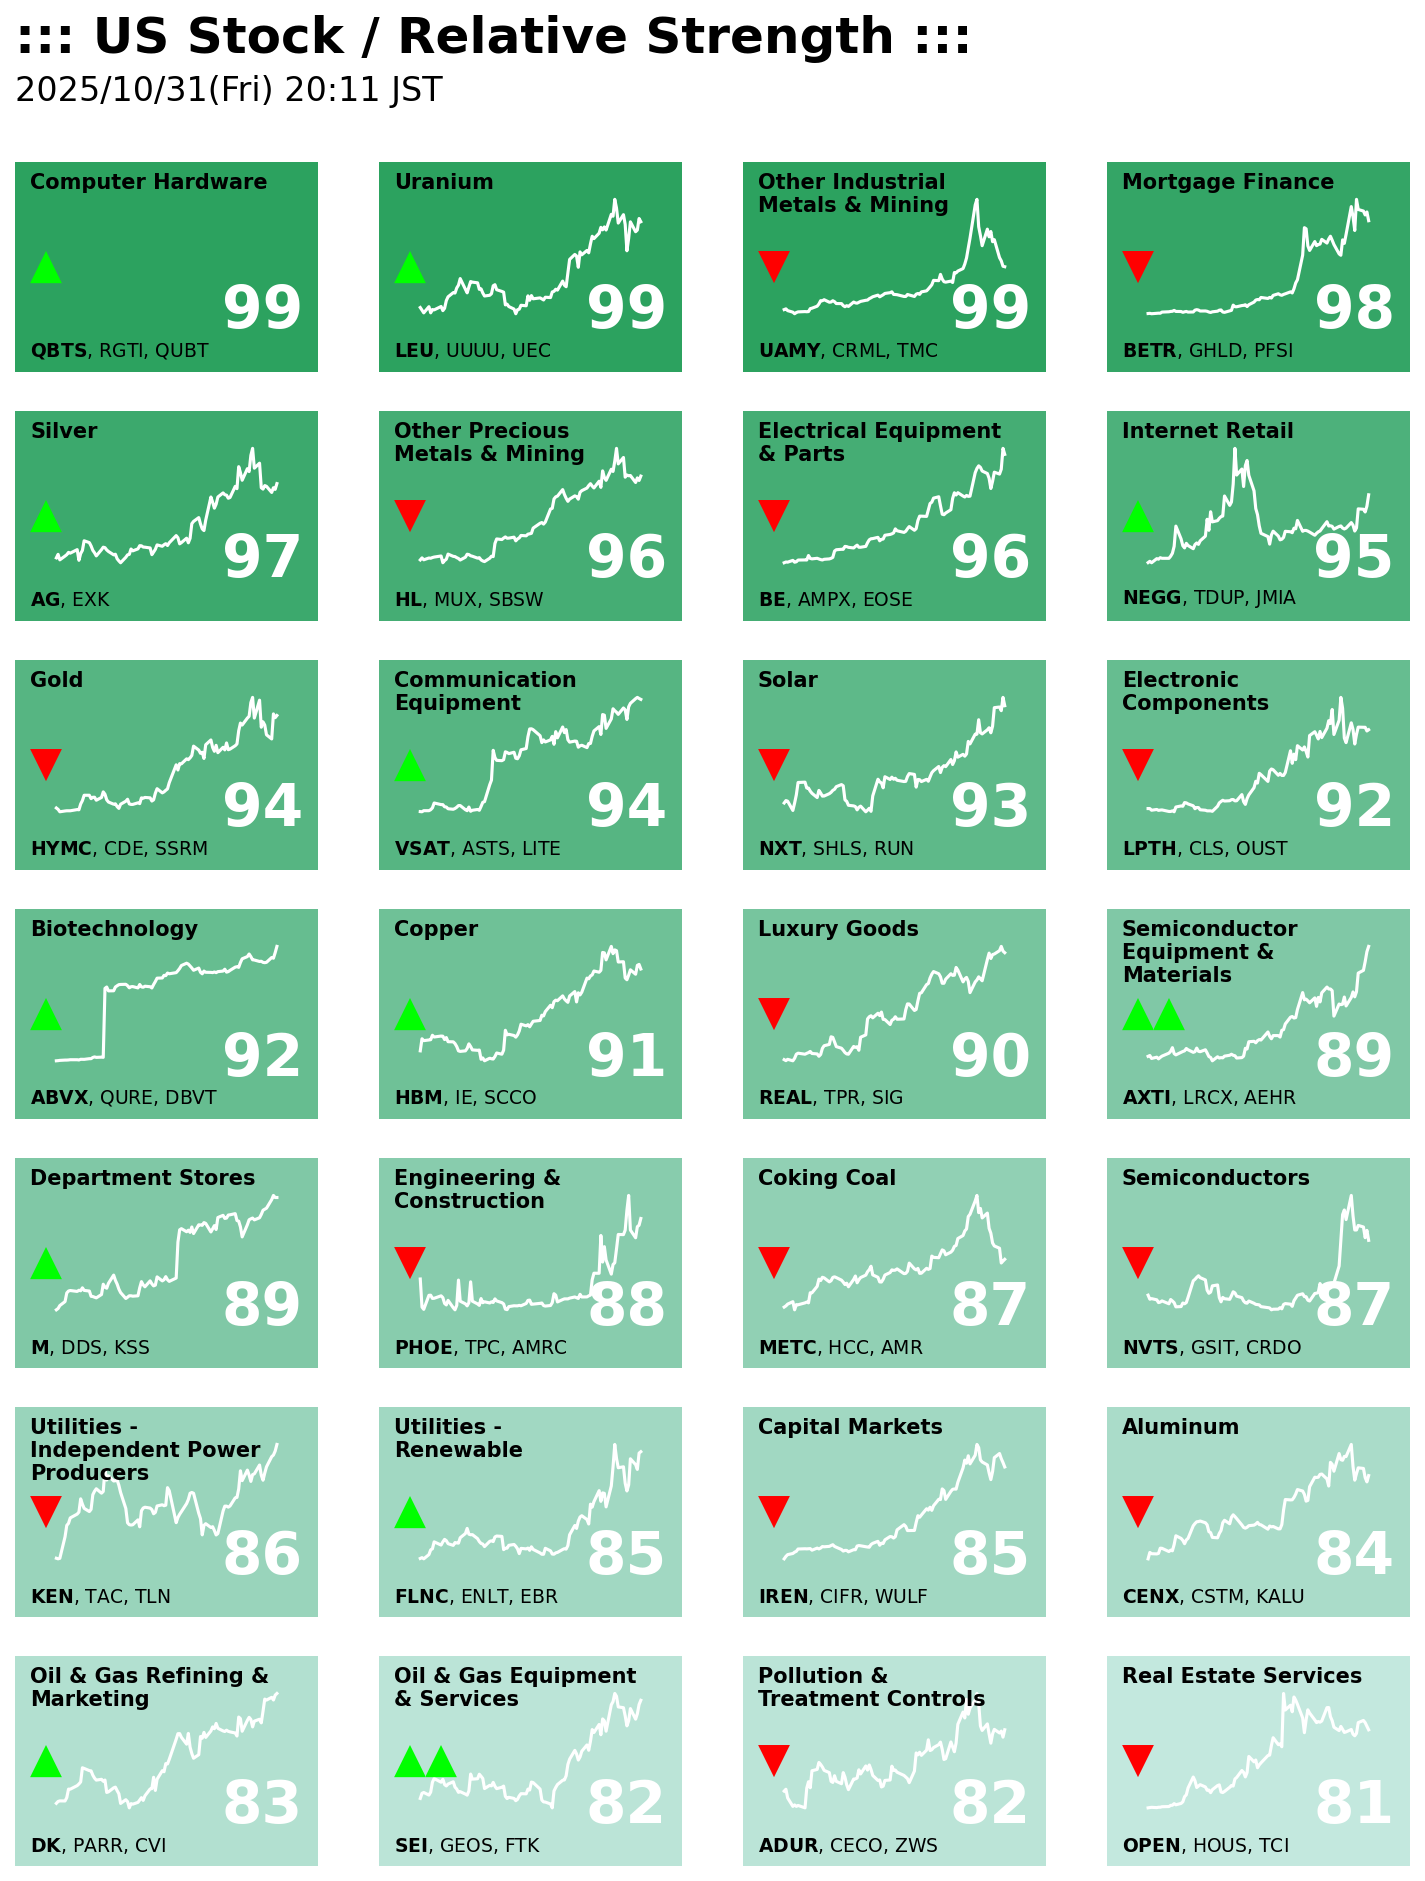

The data file committed next to this chart (first rows):
Rank, Industry, Relative Strength, Diff, RS Momentum, RM_1W, RM_1M, RM_3M, RM_6M, Percentile, 1 Week Ago, 1 Month Ago, 3 Months Ago, 6 Months Ago, Tickers
1, Computer Hardware, 181.6, 2.773, 0.5994, 0.49, 0.6819, 0.4806, 0.6937, 99, 99, 99, 99, 99, QBTS,RGTI,QUBT,SNDK,UMAC,WDC,STX,IONQ,PS…
2, Uranium, 126.4, 11.36, 0.5617, 0.5133, 0.6617, 0.5367, 0.6733, 99, 99, 99, 97, 22, LEU,UUUU,UEC,CCJ,NXE,ISOU
3, Other Industrial Metals & Mining, 100.1, -34.4, 0.482, 0.5093, 0.67, 0.4533, 0.5627, 99, 99, 99, 99, 99, UAMY,CRML,TMC,NB,MP,USAR,IPX,SKE,VALE,RI…
4, Mortgage Finance, 85.82, -14.99, 0.5133, 0.6367, 0.4767, 0.4817, 0.5817, 98, 98, 95, 52, 36, BETR,GHLD,PFSI,RKT,VEL,WD
5, Silver, 85.53, 3.585, 0.52, 0.51, 0.69, 0.255, 0.355, 97, 96, 96, 87, 33, AG,EXK
6, Other Precious Metals & Mining, 85.31, -0.025, 0.4717, 0.4833, 0.7467, 0.4467, 0.47, 96, 96, 97, 93, 87, HL,MUX,SBSW,PPTA,BVN,TFPM
7, Electrical Equipment & Parts, 84.77, -4.213, 0.6153, 0.5726, 0.6274, 0.5337, 0.6342, 96, 97, 96, 95, 72, BE,AMPX,EOSE,LTBR,AEIS,POWL,KE,VRT,PLPC,…
8, Internet Retail, 71.6, 4.492, 0.5233, 0.4329, 0.4914, 0.5224, 0.6667, 95, 94, 94, 99, 82, NEGG,TDUP,JMIA,W,BABA,DASH,CPNG,VIPS,SE,…
9, Gold, 69.48, -2.008, 0.4345, 0.4127, 0.687, 0.4597, 0.4061, 94, 95, 98, 92, 98, HYMC,CDE,SSRM,IDR,NGD,CMCL,NG,DRD,ARMN,A…
10, Communication Equipment, 63.4, 0.0168, 0.6504, 0.5724, 0.5388, 0.4556, 0.6764, 94, 93, 90, 89, 94, VSAT,ASTS,LITE,CIEN,COMM,GILT,UI,FEIM,AA…
11, Solar, 61.56, -0.382, 0.571, 0.533, 0.661, 0.395, 0.585, 93, 92, 88, 70, 2, NXT,SHLS,RUN,SEDG,DQ,CSIQ,ARRY,FSLR,JKS,…
12, Electronic Components, 60.93, -3.861, 0.678, 0.5864, 0.5336, 0.522, 0.6852, 92, 94, 92, 94, 61, LPTH,CLS,OUST,TTMI,ALNT,VICR,GLW,FN,APH,…
13, Biotechnology, 58.81, 2.5, 0.5738, 0.5451, 0.5731, 0.4836, 0.7142, 92, 92, 93, 82, 75, ABVX,QURE,DBVT,INBX,CDTX,CELC,ANRO,NBTX,…
14, Copper, 53.51, 4.15, 0.536, 0.534, 0.688, 0.33, 0.71, 91, 89, 82, 47, 13, HBM,IE,SCCO,ERO,FCX
15, Luxury Goods, 49.14, -3.396, 0.68, 0.64, 0.54, 0.464, 0.648, 90, 91, 89, 85, 81, REAL,TPR,SIG,LUXE,CPRI
16, Semiconductor Equipment & Materials, 47.33, 5.759, 0.6822, 0.4987, 0.7304, 0.4239, 0.6509, 89, 84, 86, 29, 4, AXTI,LRCX,AEHR,ACMR,FORM,TER,KLAC,ASML,N…
17, Department Stores, 45.59, 0.83, 0.7233, 0.5033, 0.57, 0.5433, 0.6967, 89, 87, 89, 42, 1, M,DDS,KSS
18, Engineering & Construction, 42.35, -2.331, 0.5744, 0.5638, 0.5465, 0.4809, 0.665, 88, 87, 85, 91, 66, PHOE,TPC,AMRC,STRL,FIX,PRIM,AGX,WLDN,BWM…
19, Coking Coal, 42.14, -9.95, 0.4275, 0.4575, 0.775, 0.43, 0.5775, 87, 90, 94, 51, 7, METC,HCC,AMR,SXC
20, Semiconductors, 41.57, -2.377, 0.618, 0.5204, 0.5678, 0.4133, 0.6927, 87, 86, 78, 80, 19, NVTS,GSIT,CRDO,LASR,MU,INTC,AMD,TSEM,SKY…
21, Utilities - Independent Power Producers, 41.05, -1.38, 0.605, 0.5783, 0.56, 0.66, 0.6917, 86, 85, 83, 98, 97, KEN,TAC,TLN,NRG,VST,PAM
22, Utilities - Renewable, 40.94, 2.269, 0.5727, 0.5127, 0.6918, 0.52, 0.6291, 85, 82, 75, 83, 39, FLNC,ENLT,EBR,BEPC,ORA,CEG,BEP,CWEN-A,CW…
23, Capital Markets, 40.72, -7.38, 0.5351, 0.5176, 0.4507, 0.4173, 0.599, 85, 89, 87, 84, 67, IREN,CIFR,WULF,HUT,HOOD,RIOT,CLSK,FUTU,I…
24, Aluminum, 35.31, -8.487, 0.59, 0.645, 0.605, 0.3925, 0.7225, 84, 85, 73, 56, 24, CENX,CSTM,KALU,AA
25, Oil & Gas Refining & Marketing, 35.2, 4.244, 0.65, 0.5886, 0.5821, 0.3636, 0.685, 83, 79, 74, 72, 20, DK,PARR,CVI,PBF,DINO,VLO,MPC,PSX,DKL,SUN…
26, Oil & Gas Equipment & Services, 33, 8.471, 0.756, 0.576, 0.5883, 0.4303, 0.6437, 82, 73, 61, 37, 20, SEI,GEOS,FTK,FET,NESR,PUMP,NPKI,EFXT,LBR…
27, Pollution & Treatment Controls, 32.86, -13.94, 0.4943, 0.5271, 0.4814, 0.5929, 0.7243, 82, 88, 87, 94, 39, ADUR,CECO,ZWS,ERII,FSS,PCT,VLTO
28, Real Estate Services, 31.52, -9.055, 0.5321, 0.5589, 0.3295, 0.5589, 0.6137, 81, 83, 92, 68, 35, OPEN,HOUS,TCI,CWK,NMRK,JLL,CIGI,CBRE,IRS…
29, Aerospace & Defense, 29.92, -6.335, 0.5146, 0.4933, 0.6367, 0.4677, 0.6206, 80, 82, 82, 92, 93, PL,RKLB,KTOS,ATRO,AVAV,RCAT,MRCY,BWXT,AC…
30, Diagnostics & Research, 29.51, -2.304, 0.602, 0.6327, 0.5963, 0.4247, 0.584, 80, 80, 63, 17, 30, GRAL,GH,PSNL,MEDP,WGS,NTRA,RDNT,SHC,NEO,…
31, Consumer Electronics, 28.31, -1.818, 0.6325, 0.51, 0.64, 0.4675, 0.61, 79, 77, 68, 32, 27, SONO,AAPL,SONY,TBCH
32, Banks - Diversified, 26.85, 2.369, 0.6437, 0.4605, 0.5474, 0.5032, 0.8, 78, 73, 79, 87, 90, SAN,BBVA,BCS,ING,HSBC,TD,C,BNS,CM,BK,BMO…
33, Auto Parts, 25.76, -4.783, 0.5559, 0.4775, 0.4247, 0.4331, 0.7072, 77, 77, 77, 78, 47, QS,MPAA,HSAI,CPS,GTX,DAN,SMP,MOD,BWA,APT…
34, Airports & Air Services, 25.29, 1.225, 0.4667, 0.4317, 0.355, 0.5067, 0.695, 77, 71, 81, 96, 86, JOBY,ASLE,OMAB,CAAP,ASR,PAC
35, Software - Infrastructure, 25, -8.05, 0.4977, 0.4678, 0.4628, 0.3929, 0.6145, 76, 81, 84, 89, 96, SUPX,DFDV,NBIS,XNET,ARQQ,AEVA,PLTR,BKKT,…
36, Health Information Services, 24.54, -6.272, 0.5652, 0.5561, 0.4813, 0.3517, 0.5335, 75, 78, 71, 44, 68, CTEV,OPRX,BTSG,TEM,PINC,DOCS,PRVA,VEEV,O…
37, Metal Fabrication, 24.06, -1.074, 0.616, 0.58, 0.484, 0.413, 0.699, 75, 74, 66, 82, 85, ATI,CRS,CMPO,PRLB,MLI,WOR,MEC,RYI,IIIN,E…
38, Auto Manufacturers, 23.24, -0.7543, 0.5686, 0.4393, 0.6086, 0.4614, 0.675, 74, 70, 80, 69, 83, CYD,NIO,TSLA,XPEV,GM,F,TM,ZK,RIVN,STLA,H…
39, Electronic Gaming & Multimedia, 21.96, -9.133, 0.4275, 0.4225, 0.5687, 0.445, 0.675, 73, 80, 85, 85, 75, RBLX,GDEV,EA,NTES,TTWO,SOHU,GRVY,DDI
40, Medical Distribution, 21.51, 6.3, 0.7325, 0.6825, 0.5275, 0.3575, 0.655, 73, 58, 58, 73, 91, CAH,MCK,COR,HSIC
41, Medical Care Facilities, 20.45, -3.734, 0.599, 0.6019, 0.5558, 0.3442, 0.5868, 72, 72, 61, 23, 92, NUTX,AIRS,AVAH,BKD,HCSG,THC,MD,GRDN,HCA,…
42, Conglomerates, 20.36, -1.222, 0.5807, 0.5529, 0.4314, 0.4157, 0.5664, 71, 70, 62, 45, 43, TTI,FBYD,BBU,VMI,MMM,SEB,DLX,CRESY,MATW,…
43, Drug Manufacturers - Specialty & Generic, 19.79, 0.4521, 0.5685, 0.5112, 0.4818, 0.4258, 0.7039, 70, 68, 73, 49, 78, INDV,AVDL,EBS,ELAN,PAHC,SUPN,UTHR,ANIP,K…
44, Thermal Coal, 19.4, -7.795, 0.4167, 0.4733, 0.7433, 0.5167, 0.5583, 70, 75, 77, 64, 80, BTU,HNRG,NC,NRP,ARLP,CNR
45, Specialty Industrial Machinery, 18.74, -1.918, 0.6037, 0.5012, 0.4773, 0.5112, 0.6835, 69, 69, 67, 86, 56, SYM,PSIX,AMSC,MIR,SMR,NNE,GHM,HLIO,HI,SX…
46, Steel, 17.95, 2.156, 0.6464, 0.5729, 0.4707, 0.4186, 0.6943, 68, 61, 58, 39, 44, MSB,MT,NWPX,STLD,MTUS,CMC,CLF,TX,NUE,PKX…
47, Utilities - Regulated Electric, 16.85, -1.837, 0.5208, 0.5908, 0.5921, 0.6208, 0.6042, 68, 65, 68, 81, 87, OKLO,KEP,ELP,ES,CEPU,XEL,ETR,EVRG,AEP,EM…
48, Telecom Services, 16.73, 0.7279, 0.5074, 0.4821, 0.4662, 0.4733, 0.5748, 67, 63, 64, 62, 74, SATS,SIFY,LUMN,GSAT,TIGO,TIMB,AMX,RCI,VI…
49, Education & Training Services, 15.54, -10.33, 0.5112, 0.5335, 0.5588, 0.3818, 0.6276, 66, 75, 75, 77, 94, LAUR,APEI,DAO,ATGE,PRDO,UTI,LOPE,TAL,EDU…
50, Information Technology Services, 13.95, -4.862, 0.5063, 0.4563, 0.4888, 0.3739, 0.6393, 65, 66, 70, 75, 89, APLD,MFH,INOD,VNET,IBEX,TSSI,PONY,FORTY,…
51, Entertainment, 13.76, 0.4332, 0.5454, 0.3954, 0.4639, 0.3668, 0.6686, 65, 55, 65, 71, 65, WBD,SPHR,PSKY,IMAX,FOXA,ROKU,FOX,TKO,LLY…
52, Security & Protection Services, 13.61, -2.157, 0.519, 0.482, 0.474, 0.48, 0.691, 64, 61, 70, 66, 84, EVLV,NSSC,BCO,ALLE,ADT,BRC,MG,CXW,MSA,GE…
53, Consulting Services, 13.22, -14.09, 0.4525, 0.41, 0.47, 0.3538, 0.5613, 63, 76, 38, 9, 65, DGNX,HURN,CRAI,FCN,ICFI,EFX,VRSK,BAH
54, Industrial Distribution, 12.59, -3.22, 0.5275, 0.4635, 0.413, 0.4925, 0.612, 63, 62, 65, 75, 46, REZI,XMTR,DXPE,EVI,WCC,FERG,QXO,MSM,DNOW…
55, Marine Shipping, 12.51, 2.916, 0.7029, 0.4488, 0.4247, 0.5159, 0.6963, 62, 49, 57, 59, 32, ESEA,ECO,GSL,HSHP,GNK,ASC,CMRE,CMDB,NMM,…
56, Financial Conglomerates, 12.42, -2.558, 0.508, 0.452, 0.362, 0.51, 0.696, 61, 58, 72, 74, 63, TREE,IX,HTH,VOYA,FRHC
57, Specialty Retail, 12.36, -3.384, 0.5096, 0.4448, 0.5074, 0.4578, 0.6304, 61, 60, 69, 54, 25, EYE,FIVE,ODP,SBH,BBW,BWMX,SVV,ULTA,BBY,W…
58, Tobacco, 12.33, -8.32, 0.352, 0.516, 0.394, 0.566, 0.798, 60, 68, 76, 90, 99, TPB,BTI,MO,PM,UVV
59, Scientific & Technical Instruments, 12.18, -5.604, 0.6041, 0.5588, 0.5206, 0.4376, 0.7065, 59, 64, 51, 58, 40, VPG,MKSI,COHR,ESE,ITRN,ST,CGNX,KEYS,TRMB…
60, Recreational Vehicles, 12.08, -6.119, 0.6211, 0.6378, 0.3633, 0.4444, 0.6033, 58, 65, 42, 18, 3, PII,DOOO,THO,BC,MCFT,HOG,WGO,LCII,MBUU
... 83 more rows
